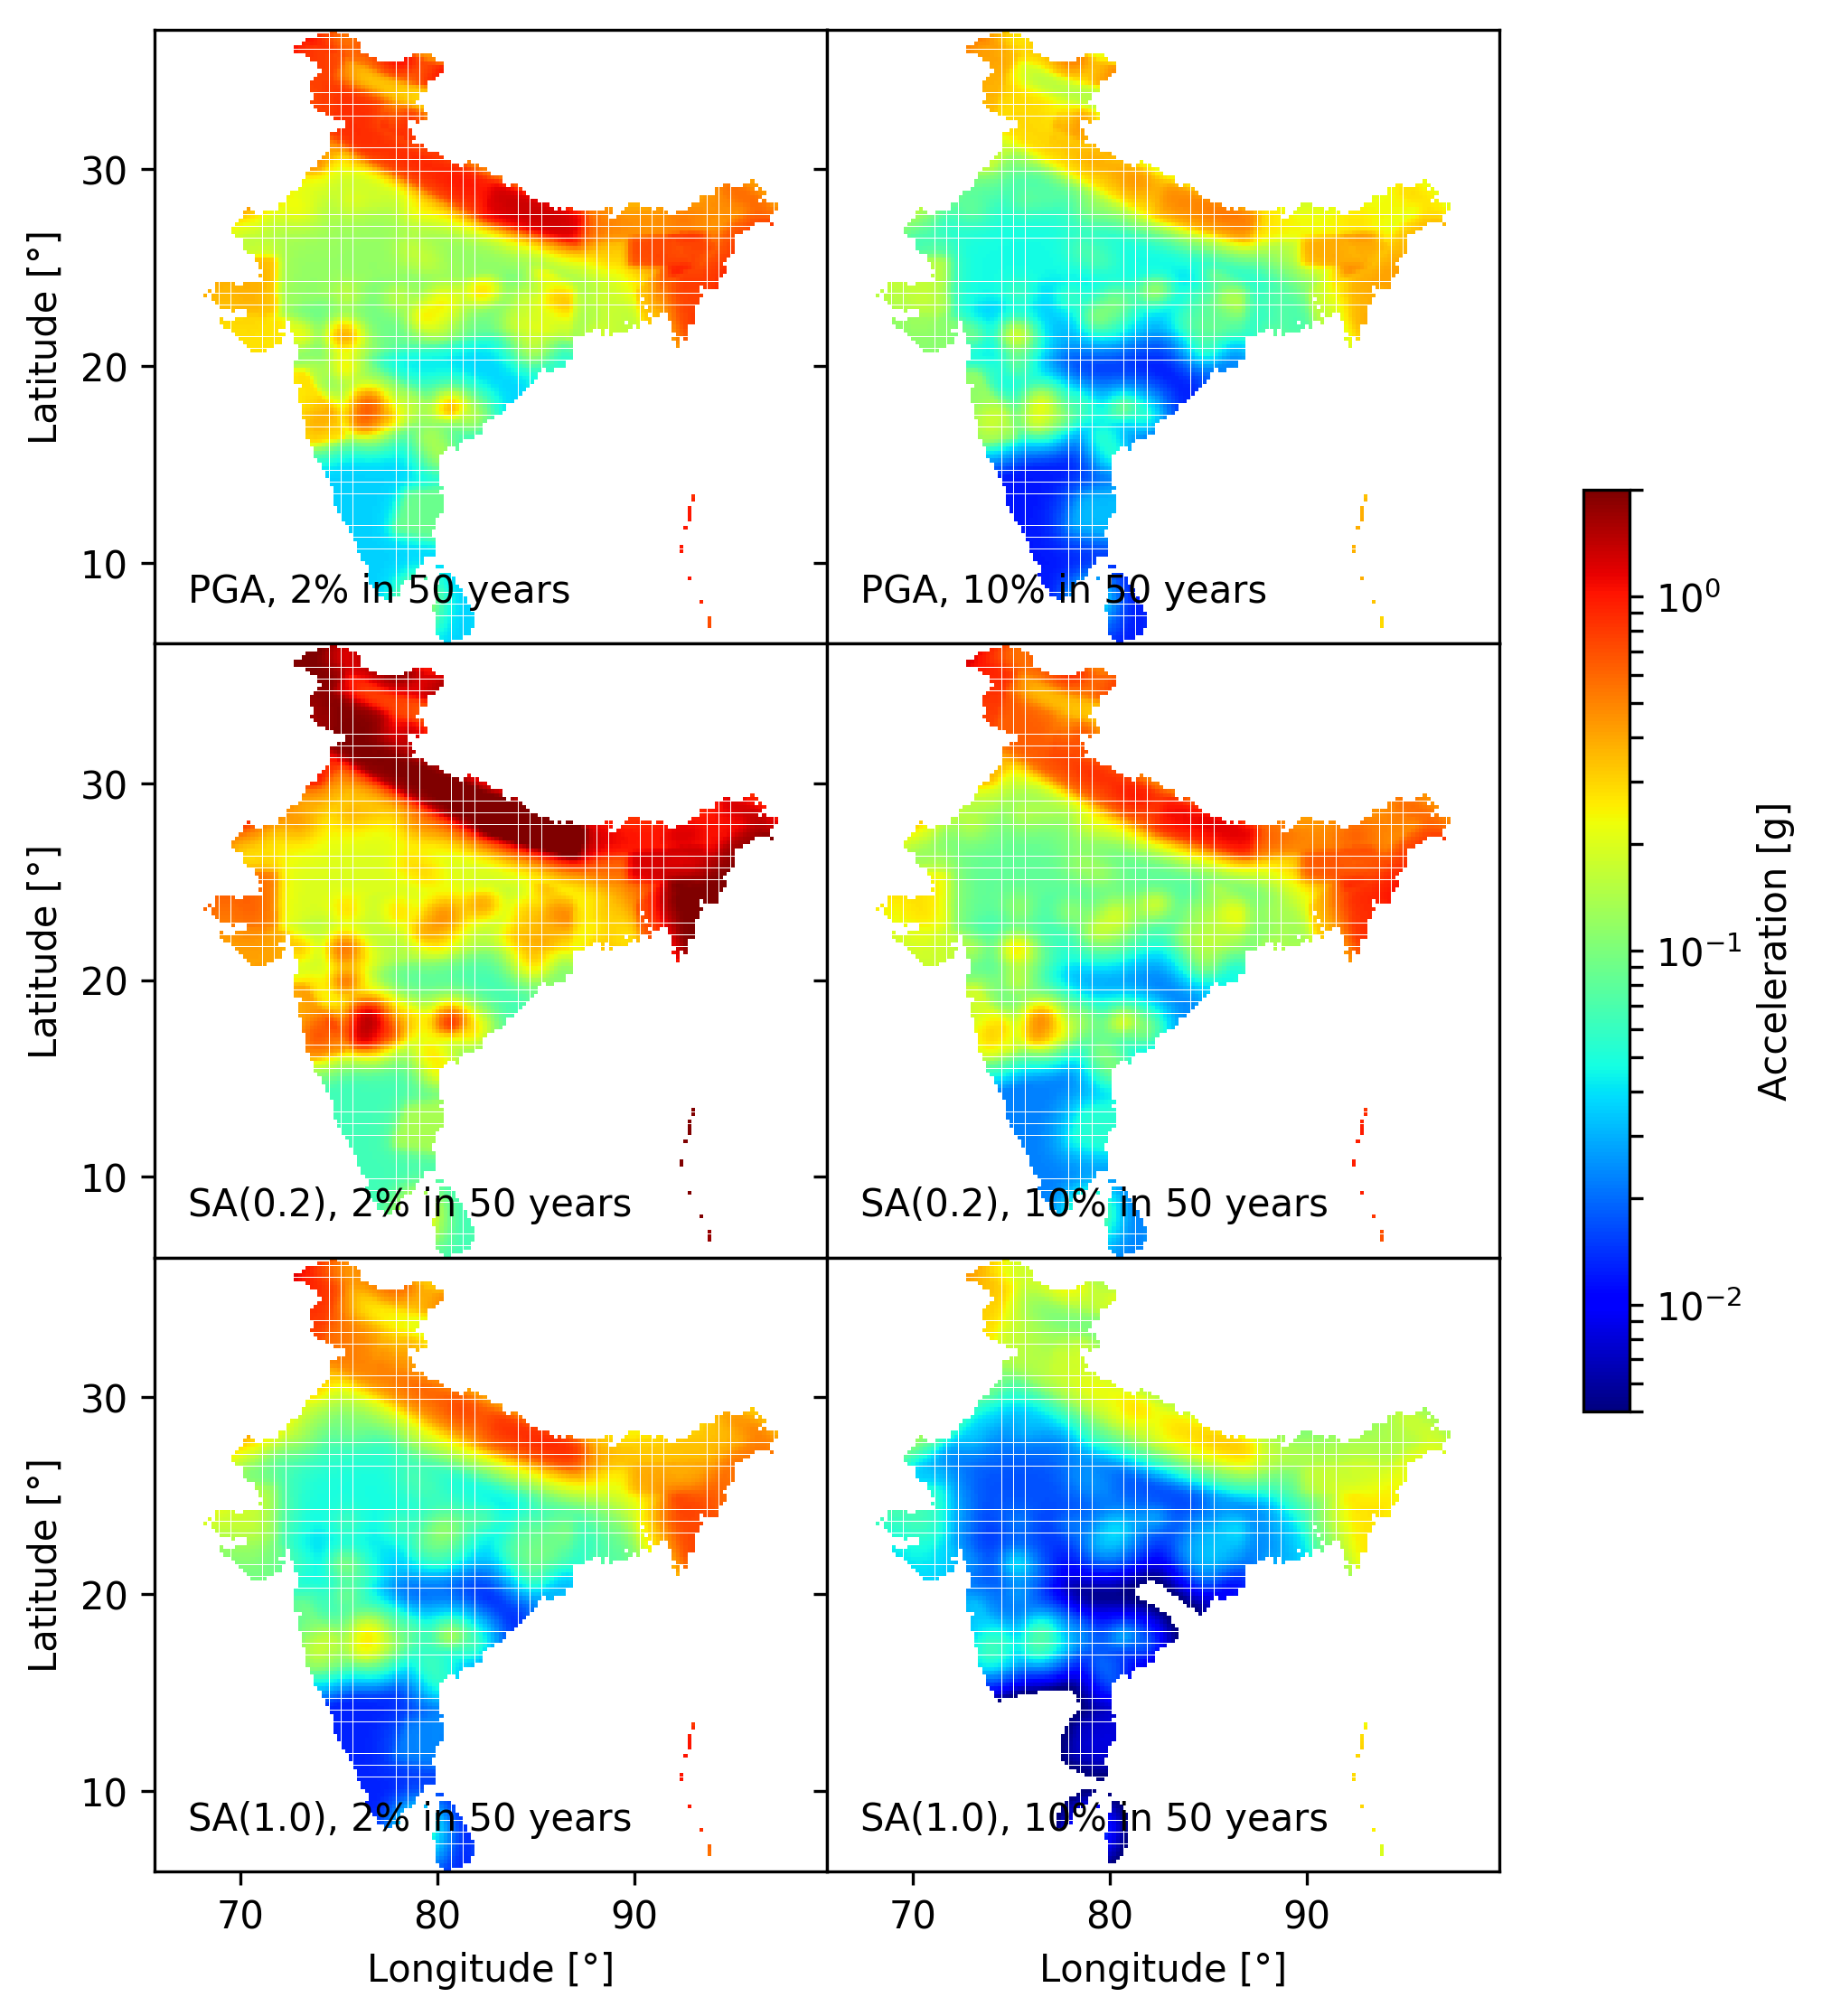

Data behind this chart, as committed beside it:
# mean, investigation_time=1.0
lon, lat, PGA-0.002105, PGA-0.00040397, SA(0.2)-0.002105, SA(0.2)-0.00040397, SA(1.0)-0.002105, SA(1.0)-0.00040397
68.2, 23.6, 1.553118E-01, 3.715010E-01, 2.543266E-01, 6.051973E-01, 6.017737E-02, 1.881758E-01
68.4, 23.8, 1.594078E-01, 3.767611E-01, 2.599347E-01, 6.127251E-01, 6.316153E-02, 1.974024E-01
68.6, 23.4, 1.512727E-01, 3.607240E-01, 2.411170E-01, 5.686589E-01, 5.640896E-02, 1.718807E-01
68.6, 23.6, 1.544156E-01, 3.661334E-01, 2.482505E-01, 5.830813E-01, 5.928039E-02, 1.816384E-01
68.8, 23.2, 1.473315E-01, 3.533041E-01, 2.330324E-01, 5.486267E-01, 5.386057E-02, 1.608653E-01
68.8, 23.4, 1.499290E-01, 3.571457E-01, 2.386684E-01, 5.596696E-01, 5.629345E-02, 1.690467E-01
68.8, 23.6, 1.528920E-01, 3.617791E-01, 2.454069E-01, 5.723909E-01, 5.895320E-02, 1.776337E-01
68.8, 23.8, 1.565183E-01, 3.674214E-01, 2.533826E-01, 5.871130E-01, 6.175889E-02, 1.866909E-01
68.8, 24, 1.605735E-01, 3.738738E-01, 2.620816E-01, 6.032897E-01, 6.471508E-02, 1.961968E-01
68.8, 24.2, 1.644942E-01, 3.802519E-01, 2.703730E-01, 6.190538E-01, 6.774225E-02, 2.058177E-01
69, 22.2, 1.177881E-01, 2.881518E-01, 1.892882E-01, 4.420293E-01, 4.274163E-02, 1.154205E-01
69, 22.4, 1.260645E-01, 3.060593E-01, 2.006116E-01, 4.689634E-01, 4.505358E-02, 1.239973E-01
69, 23, 1.449405E-01, 3.488042E-01, 2.283475E-01, 5.361788E-01, 5.214273E-02, 1.521959E-01
69, 23.2, 1.471350E-01, 3.521201E-01, 2.330967E-01, 5.456949E-01, 5.427987E-02, 1.596274E-01
69, 23.4, 1.495837E-01, 3.555476E-01, 2.384597E-01, 5.557751E-01, 5.656716E-02, 1.669815E-01
69, 23.6, 1.524342E-01, 3.597469E-01, 2.449128E-01, 5.675091E-01, 5.904174E-02, 1.745262E-01
69, 23.8, 1.559279E-01, 3.649325E-01, 2.526045E-01, 5.812267E-01, 6.162321E-02, 1.824171E-01
69, 24, 1.598690E-01, 3.709236E-01, 2.610386E-01, 5.964015E-01, 6.423945E-02, 1.905832E-01
69, 24.2, 1.636458E-01, 3.767656E-01, 2.689738E-01, 6.109480E-01, 6.677303E-02, 1.986419E-01
69.2, 22, 1.150002E-01, 2.809463E-01, 1.852872E-01, 4.294019E-01, 4.190246E-02, 1.100389E-01
69.2, 22.2, 1.186078E-01, 2.897106E-01, 1.913173E-01, 4.445288E-01, 4.363049E-02, 1.160589E-01
69.2, 23, 1.454733E-01, 3.486481E-01, 2.298537E-01, 5.363377E-01, 5.284546E-02, 1.517849E-01
69.2, 23.2, 1.478098E-01, 3.520703E-01, 2.348373E-01, 5.460828E-01, 5.496319E-02, 1.588651E-01
69.2, 23.4, 1.502456E-01, 3.554433E-01, 2.402080E-01, 5.560234E-01, 5.716937E-02, 1.656072E-01
69.2, 23.6, 1.529748E-01, 3.594790E-01, 2.464660E-01, 5.673577E-01, 5.950632E-02, 1.724314E-01
69.2, 23.8, 1.562656E-01, 3.643719E-01, 2.537409E-01, 5.803810E-01, 6.188959E-02, 1.794120E-01
69.2, 24, 1.599054E-01, 3.699123E-01, 2.615507E-01, 5.945145E-01, 6.420362E-02, 1.864358E-01
69.2, 24.2, 1.632804E-01, 3.751201E-01, 2.686424E-01, 6.075926E-01, 6.626529E-02, 1.931057E-01
69.4, 22, 1.166673E-01, 2.840828E-01, 1.883905E-01, 4.347326E-01, 4.282506E-02, 1.111732E-01
69.4, 22.2, 1.193392E-01, 2.903872E-01, 1.934256E-01, 4.465743E-01, 4.446029E-02, 1.166927E-01
69.4, 23, 1.467298E-01, 3.494182E-01, 2.327412E-01, 5.391643E-01, 5.370350E-02, 1.516958E-01
69.4, 23.2, 1.494030E-01, 3.532644E-01, 2.383010E-01, 5.498724E-01, 5.587353E-02, 1.586390E-01
69.4, 23.4, 1.518380E-01, 3.568379E-01, 2.438743E-01, 5.602454E-01, 5.805737E-02, 1.650454E-01
69.4, 23.6, 1.544735E-01, 3.608508E-01, 2.499351E-01, 5.714945E-01, 6.028931E-02, 1.713228E-01
69.4, 23.8, 1.574697E-01, 3.655095E-01, 2.566114E-01, 5.839317E-01, 6.247181E-02, 1.775497E-01
69.4, 24, 1.606624E-01, 3.706080E-01, 2.635219E-01, 5.970293E-01, 6.450310E-02, 1.836262E-01
69.4, 24.2, 1.634933E-01, 3.752119E-01, 2.695067E-01, 6.086736E-01, 6.614303E-02, 1.890524E-01
69.6, 21.8, 1.156433E-01, 2.813912E-01, 1.866492E-01, 4.297546E-01, 4.217122E-02, 1.077158E-01
69.6, 22, 1.187044E-01, 2.881835E-01, 1.921757E-01, 4.420467E-01, 4.374673E-02, 1.125646E-01
69.6, 22.2, 1.206550E-01, 2.917799E-01, 1.964812E-01, 4.505720E-01, 4.530933E-02, 1.175910E-01
69.6, 22.8, 1.439539E-01, 3.433162E-01, 2.289716E-01, 5.274622E-01, 5.225291E-02, 1.435639E-01
69.6, 23, 1.488467E-01, 3.513778E-01, 2.371788E-01, 5.450294E-01, 5.470289E-02, 1.520628E-01
69.6, 23.2, 1.518257E-01, 3.558920E-01, 2.435138E-01, 5.572000E-01, 5.696179E-02, 1.589788E-01
69.6, 23.4, 1.543790E-01, 3.598361E-01, 2.493939E-01, 5.683497E-01, 5.914740E-02, 1.651439E-01
69.6, 23.6, 1.568785E-01, 3.638559E-01, 2.551736E-01, 5.795684E-01, 6.127328E-02, 1.709623E-01
69.6, 23.8, 1.594566E-01, 3.681926E-01, 2.610113E-01, 5.912412E-01, 6.324270E-02, 1.765217E-01
69.6, 24, 1.620519E-01, 3.727514E-01, 2.667308E-01, 6.031058E-01, 6.496939E-02, 1.817489E-01
69.6, 24.2, 1.642339E-01, 3.767272E-01, 2.714153E-01, 6.132871E-01, 6.623926E-02, 1.861708E-01
69.6, 26.8, 9.334224E-02, 2.164200E-01, 1.774200E-01, 4.125353E-01, 6.844523E-02, 2.111591E-01
69.6, 27, 1.033044E-01, 2.351589E-01, 1.979166E-01, 4.554725E-01, 7.883570E-02, 2.363411E-01
69.8, 21.6, 1.144103E-01, 2.792126E-01, 1.844786E-01, 4.256147E-01, 4.141884E-02, 1.047659E-01
69.8, 21.8, 1.171611E-01, 2.834653E-01, 1.897125E-01, 4.349587E-01, 4.289163E-02, 1.088984E-01
69.8, 22, 1.205455E-01, 2.907536E-01, 1.958932E-01, 4.482590E-01, 4.455550E-02, 1.138039E-01
69.8, 22.2, 1.225057E-01, 2.941720E-01, 2.003838E-01, 4.566846E-01, 4.613157E-02, 1.185892E-01
69.8, 22.4, 1.220729E-01, 2.879760E-01, 2.022588E-01, 4.556107E-01, 4.755628E-02, 1.229470E-01
69.8, 23, 1.515697E-01, 3.544662E-01, 2.428380E-01, 5.534698E-01, 5.573539E-02, 1.527484E-01
69.8, 23.2, 1.549086E-01, 3.597778E-01, 2.500314E-01, 5.673280E-01, 5.809039E-02, 1.596607E-01
69.8, 23.4, 1.576390E-01, 3.641758E-01, 2.562567E-01, 5.793916E-01, 6.028236E-02, 1.656214E-01
69.8, 23.6, 1.599418E-01, 3.681419E-01, 2.616357E-01, 5.904322E-01, 6.228592E-02, 1.709965E-01
... 8,043 more rows
